Labelled photos from "data", an image-classification folder in SumitSharma2210/Image-Classification-using-pythorch. The possible labels are: coin 1, coin 10, coin 2, coin 5.

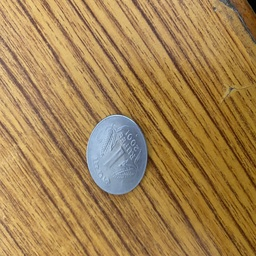
Label: coin 1

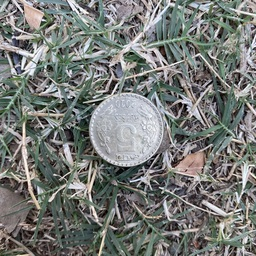
Label: coin 5

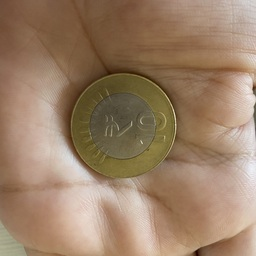
Label: coin 10

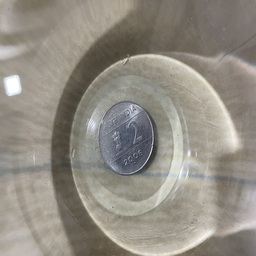
Label: coin 2

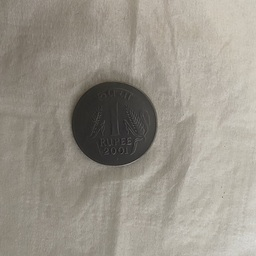
Label: coin 1

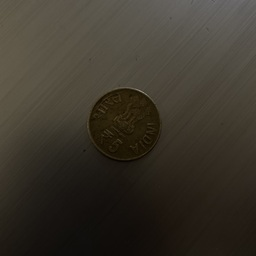
Label: coin 5
